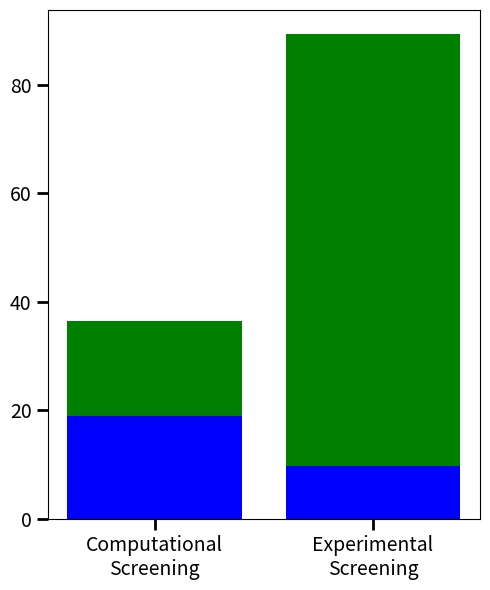

Write Python code to recreate this figure.
import matplotlib.pyplot as plt
import numpy as np

# Data for the stacked bars
equipment = ["CapEx", "OpEx"]
costs1 = [18.98, 17.51]  # New costs
costs2 = [9.77, 79.52]  # Old costs
colors = ["blue", "green"]

# Bar positions
bar_width = 0.8
index = np.arange(2)  # Two bars: new and old
#index[1] = index[0] + bar_width/2 + 0.1

# Create the figure and axes
fig, ax = plt.subplots(figsize=(5, 6))

# Create the first stacked bar (New)
bottom = 0
for cost, color in zip(costs1, colors):
    ax.bar(index[0], cost, bar_width, bottom=bottom, color=color)
    bottom += cost

# Create the second stacked bar (Old)
bottom = 0
for cost, color in zip(costs2, colors):
    ax.bar(index[1], cost, bar_width, bottom=bottom, color=color)
    bottom += cost

# Customize the plot
ax.set_xticks(index)
ax.set_xticklabels(["Computational\nScreening", "Experimental\nScreening"])
plt.xticks(rotation=0, ha='center')
ax.tick_params(axis='y', which='major', labelsize=14, length=8, width=2)
ax.tick_params(axis='x', which='major', labelsize=14, length=8, width=2)

plt.tight_layout()
plt.show()